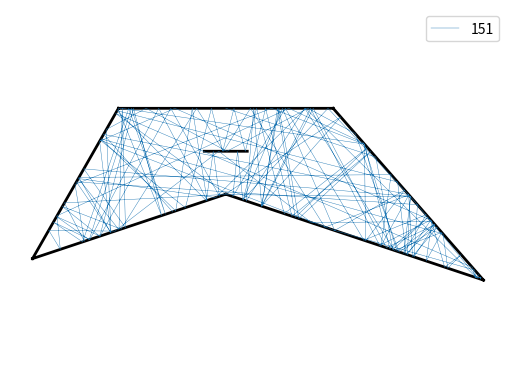

Recreate this plot in Python.

#!/usr/bin/env python
# -*- coding: utf-8 -*-

# This program is free software: you can redistribute it and/or modify
# it under the terms of the GNU General Public License as published by
# the Free Software Foundation, either version 3 of the License, or
# (at your option) any later version.
#
# This program is distributed in the hope that it will be useful,
# but WITHOUT ANY WARRANTY; without even the implied warranty of
# MERCHANTABILITY or FITNESS FOR A PARTICULAR PURPOSE.  See the
# GNU General Public License for more details.
#
# You should have received a copy of the GNU General Public License
# along with this program.  If not, see <https://www.gnu.org/licenses/>.
#
# [redacted]

import numpy as np
from matplotlib.pyplot import gca

#############################
#
# Geometric objects
#
#############################


class Segment :

    def __init__( self, p1, p2) :
        self.p1 = np.array( p1 )
        self.p2 = np.array( p2 )

    def contains( self, point, tol = 1e-14 ) :

        return abs( np.linalg.norm( self.p1 - self.p2 ) - np.linalg.norm( self.p1 - point ) - np.linalg.norm( point - self.p2 ) ) < tol


class Ray :

    def __init__( self, p1, p2 = None, angle = None ) :

        self.p1 = np.array( p1 )

        if p2 is None :
            self.p2 = self.p1 + np.array( [np.cos(angle), np.sin(angle)] )
        else :
            self.p2 = np.array( p2 )


    def get_angle( self ) :
        return np.angle( np.dot( self.p2 - self.p1, np.array( [ 1, 1j  ] ) ) )


    def intersection( self, segment ) :

        M = np.array( [ self.p2 - self.p1, segment.p1 - segment.p2 ] ).T
        B = np.array( [ segment.p1 - self.p1 ] ).T
        #
        try :
            c, _ = np.linalg.solve( M, B )

            x = c*( self.p2 - self.p1 ) + self.p1

            if c >= 0 and segment.contains( x ) :
                return x

            else :
                return None

        except :
            return None


###########################
#
# Combination of reflectors
#
###########################

class cataphote :

    def __init__( self, segments ) :

        self.segments = []
        self.tangents = []
        self.normals = []

        self.add_reflector( segments )

    def add_reflector( self, segments ) :

        try : # segments is a single Segment object
            segments.p1
            new_segments = [segments]

        except :
            try : # segments is a list of Segment objects
                segments[0].p1
                new_segments = segments

            except : # segments is a list of points
                new_segments = [ Segment( segments[i], segments[i+1] ) for i in range( len(segments)- 1 )  ]

        self.segments += new_segments

        for segment in new_segments :

            dx = segment.p2 - segment.p1
            t = dx/np.linalg.norm(dx)

            self.tangents += [ t ]
            self.normals += [ np.array([ -t[1], t[0] ]) ]

    def get_reflector_points(self) :

        reflector = []

        for segment in self.segments :
                reflector += [ np.array( [ np.nan, np.nan ] ), segment.p1, segment.p2 ]

        return reflector

    def plot_reflector( self, ax = None, **kwargs ):

        if ax is None :
            ax = gca()

        ax.plot( *np.array( self.get_reflector_points() ).T, **kwargs )

    def get_intersections( self, ray ) :

        intersections = {}

        for i, segment in enumerate( self.segments ) :
            try :
                if not segment.contains( ray.p1 ) :
                    intersection_point = ray.intersection( segment )
                    if not intersection_point is None :
                        intersections[i] = intersection_point
            except :
                pass

        return intersections

    def get_reflection( self, ray ) :

        distances = []
        segment_indices = []
        intersections = self.get_intersections( ray )

        if len(intersections) > 0 :

            for i, point in intersections.items() :
                distances += [ np.linalg.norm( point - ray.p1 ) ]
                segment_indices += [i]

            segment_index = segment_indices[ np.argmin( distances ) ]

            u = ray.p2 - ray.p1
            n = self.normals[ segment_index ]
            t = self.tangents[ segment_index ]
            u = - np.dot( u, n )*n + np.dot( u, t )*t
            x = intersections[ segment_index ]

            return Ray( x, x + u )

        else :
            return None

    def get_trajectory( self, ray, max_iterations = 30 ) :

        traj = []

        while True :

            traj += [ list( ray.p1 ) ]

            new_ray = self.get_reflection( ray )

            if new_ray is None :
                break
            else :
                ray = new_ray

            if len(traj) > max_iterations :
                print('Too many iterations, len(traj)>', max_iterations)
                break

        return traj, ray

####################
#
# Try it out
#
####################

if __name__ == '__main__' :

    from pylab import *

    ax = gca()

    # s = Segment( [0,1], [1,.9] )
    # r = Ray( [.5,1], [.01,.01] )
    #
    # i = r.intersection(s)
    #
    # for stuff in (s,r) :
    #     ax.plot( *array( [ stuff.p1, stuff.p2 ] ).T, label = type( stuff ) )
    #
    # try :
    #     ax.plot( *i, 'o' )
    # except :
    #     print(i)


    c = cataphote( [ (-.5,0), (-.9,-.7), (0,-.4), (1.2,-.8), (.5,0), (-.5,0) ] )
    c.add_reflector( segments = [ Segment( [-.1,-.2], [.1,-.2] ) ] )


    c.plot_reflector( ax = ax, color = 'k', lw = 2 )

    for angle in -0.2*array( [1]  )*np.pi/2 :

        x = np.array( [ 0, 0 ] )

        ray = Ray( x, angle = angle )

        traj, ray = c.get_trajectory( ray, max_iterations = 150 )

        plot( *np.array( traj ).T, label = str( len(traj) ), alpha = 1, lw = .3 )

    ax.axis('equal')
    ax.axis('off')
    ax.legend()
    ax.set_xticks([])
    ax.set_yticks([])

    # savefig('billiard.svg', bbox_inches = 'tight')

    show()
